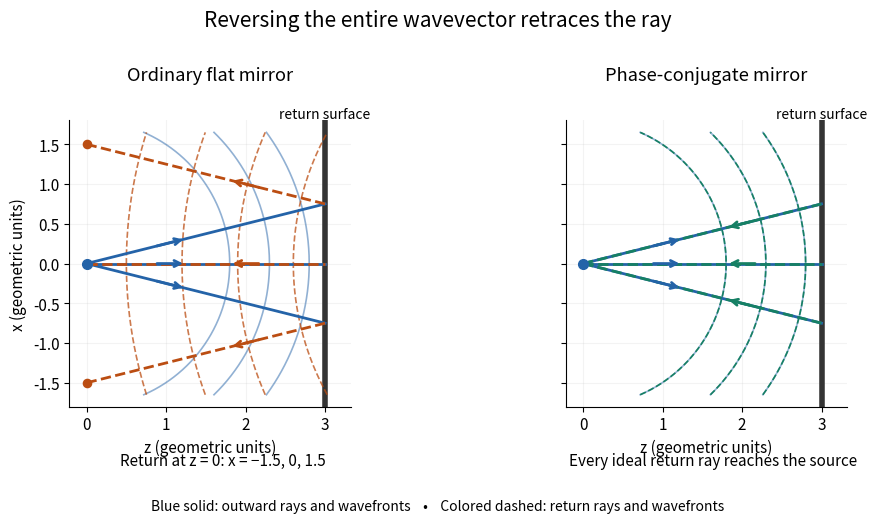

This chart was generated by the following Python code: (Note: this script raises an exception after producing the figure.)
"""Compare specular reflection with phase-conjugate return in a uniform medium.

Python 3.14, NumPy 2.3.5, Matplotlib 3.10.7. Run from the output directory.
"""
from pathlib import Path

import matplotlib.pyplot as plt
import numpy as np


def main():
    plt.rcParams.update({"font.size": 11, "figure.facecolor": "white"})
    fig, axes = plt.subplots(1, 2, figsize=(10, 5.3), sharex=True, sharey=True)
    blue, orange, green = "#2463a8", "#bb4d12", "#168064"
    L = 3.0
    z = np.linspace(0, L, 180)
    x = np.linspace(-1.65, 1.65, 400)
    for ax, conjugate in zip(axes, (False, True)):
        return_color = green if conjugate else orange
        ax.axvline(L, color="#343434", lw=4)
        for radius in (1.8, 2.3, 2.8):
            valid = np.abs(x) < radius
            zx = np.sqrt(radius**2 - x[valid] ** 2)
            ax.plot(zx, x[valid], color=blue, lw=1.2, alpha=0.5)
            if conjugate:
                ax.plot(zx, x[valid], color=green, ls="--", lw=1.2)
        if not conjugate:
            for radius in (3.4, 4.1, 4.8, 5.5):
                zx = 2 * L - np.sqrt(radius**2 - x**2)
                ax.plot(zx, x, color=orange, ls="--", lw=1.2, alpha=0.75)
        for slope in (-0.25, 0, 0.25):
            outward = slope * z
            returning = outward if conjugate else slope * (2 * L - z)
            ax.plot(z, outward, color=blue, lw=2)
            ax.plot(z, returning, color=return_color, lw=2, ls="--")
            ax.annotate("", (1.25, slope * 1.25), (0.85, slope * 0.85),
                        arrowprops={"arrowstyle": "->", "color": blue, "lw": 2})
            rz = (2.2, 1.8)
            rx = tuple(slope * q if conjugate else slope * (2 * L - q) for q in rz)
            ax.annotate("", (rz[1], rx[1]), (rz[0], rx[0]),
                        arrowprops={"arrowstyle": "->", "color": return_color, "lw": 2})
        ax.plot(0, 0, "o", color=blue, ms=7, zorder=5)
        if not conjugate:
            ax.scatter([0, 0], [-1.5, 1.5], color=orange, s=35, zorder=5)
        ax.text(L, 1.83, "return surface", ha="center", fontsize=10)
        ax.set(xlim=(-0.22, 3.32), ylim=(-1.8, 1.8), xlabel="z (geometric units)")
        ax.set_aspect("equal", adjustable="box")
        ax.set_title("Phase-conjugate mirror" if conjugate else "Ordinary flat mirror", pad=29)
        ax.grid(alpha=0.15)
        ax.spines[["top", "right"]].set_visible(False)
    axes[0].set_ylabel("x (geometric units)")
    fig.text(0.285, 0.12, "Return at z = 0: x = −1.5, 0, 1.5", ha="center")
    fig.text(0.775, 0.12, "Every ideal return ray reaches the source", ha="center")
    fig.suptitle("Reversing the entire wavevector retraces the ray", y=0.98, fontsize=15)
    fig.text(0.5, 0.035, "Blue solid: outward rays and wavefronts    •    Colored dashed: return rays and wavefronts",
             ha="center", fontsize=10)
    fig.subplots_adjust(left=0.07, right=0.97, bottom=0.23, top=0.77, wspace=0.23)
    fig.savefig(Path.cwd() / (Path(__file__).stem + ".png"), dpi=120, facecolor="white")
    plt.close(fig)


if __name__ == "__main__":
    main()
